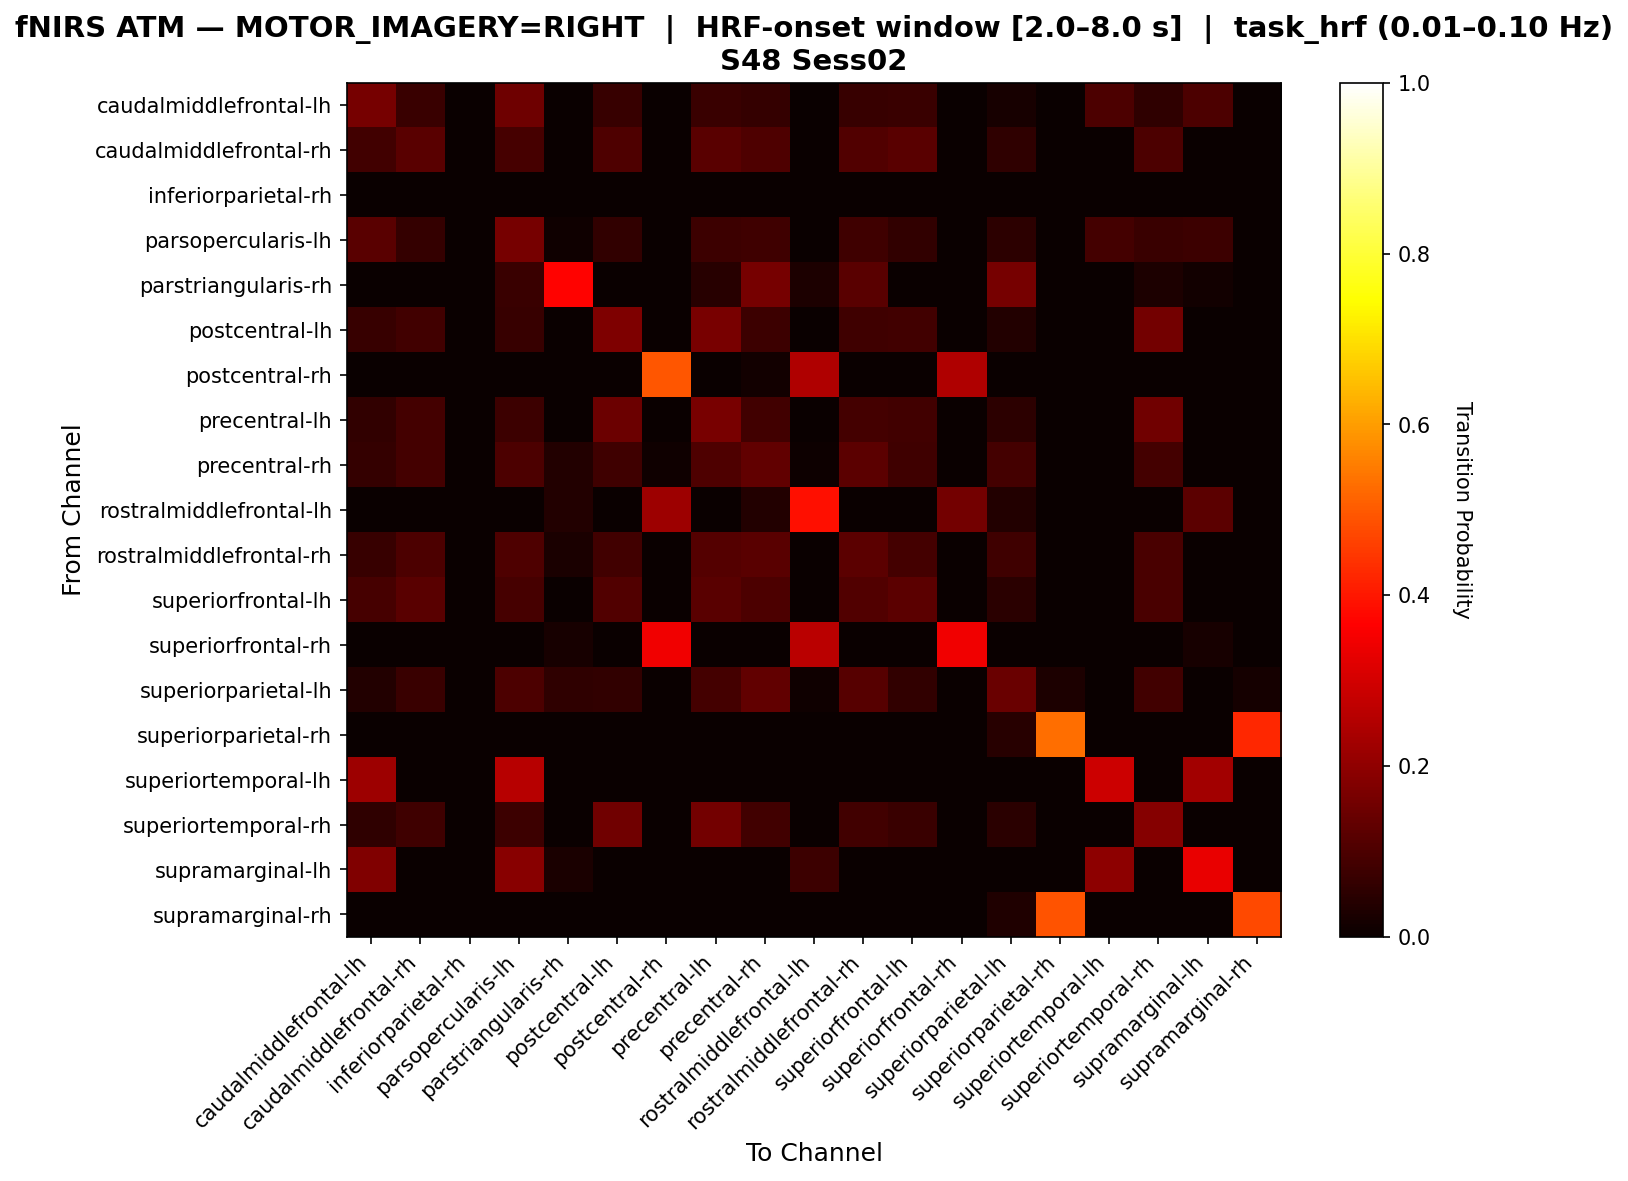

Source data for this figure (header and first rows):
, caudalmiddlefrontal-lh, caudalmiddlefrontal-rh, inferiorparietal-rh, parsopercularis-lh, parstriangularis-rh, postcentral-lh, postcentral-rh, precentral-lh, precentral-rh, rostralmiddlefrontal-lh, rostralmiddlefrontal-rh, superiorfrontal-lh, superiorfrontal-rh, superiorparietal-lh, superiorparietal-rh, superiortemporal-lh, superiortemporal-rh, supramarginal-lh, supramarginal-rh
caudalmiddlefrontal-lh, 0.1607, 0.07143, 0.0, 0.1518, 0.0, 0.06696, 0.0, 0.07143, 0.0625, 0.0, 0.06696, 0.07143, 0.0, 0.02232, 0.0, 0.09821, 0.05804, 0.09821, 0.0
caudalmiddlefrontal-rh, 0.08247, 0.1186, 0.0, 0.09278, 0.0, 0.1031, 0.0, 0.1186, 0.1031, 0.0, 0.1082, 0.1186, 0.0, 0.0567, 0.0, 0.0, 0.09794, 0.0, 0.0
inferiorparietal-rh, 0.0, 0.0, 0.0, 0.0, 0.0, 0.0, 0.0, 0.0, 0.0, 0.0, 0.0, 0.0, 0.0, 0.0, 0.0, 0.0, 0.0, 0.0, 0.0
parsopercularis-lh, 0.1188, 0.06601, 0.0, 0.1617, 0.009901, 0.05941, 0.0, 0.07591, 0.07921, 0.0, 0.07921, 0.05941, 0.0, 0.05281, 0.0, 0.08911, 0.07261, 0.07591, 0.0
parstriangularis-rh, 0.0, 0.0, 0.0, 0.07353, 0.3676, 0.0, 0.0, 0.04412, 0.1618, 0.02941, 0.1176, 0.0, 0.0, 0.1618, 0.0, 0.0, 0.02941, 0.01471, 0.0
postcentral-lh, 0.06809, 0.08511, 0.0, 0.06809, 0.0, 0.1745, 0.0, 0.166, 0.0766, 0.0, 0.08085, 0.08511, 0.0, 0.0383, 0.0, 0.0, 0.1574, 0.0, 0.0
postcentral-rh, 0.0, 0.0, 0.0, 0.0, 0.0, 0.0, 0.4923, 0.0, 0.01538, 0.2462, 0.0, 0.0, 0.2462, 0.0, 0.0, 0.0, 0.0, 0.0, 0.0
precentral-lh, 0.05861, 0.08791, 0.0, 0.07692, 0.003663, 0.1465, 0.0, 0.1648, 0.08425, 0.0, 0.08791, 0.08425, 0.0, 0.05128, 0.0, 0.0, 0.1538, 0.0, 0.0
precentral-rh, 0.06531, 0.0898, 0.0, 0.09796, 0.03673, 0.08163, 0.008163, 0.102, 0.1306, 0.004082, 0.1224, 0.08163, 0.0, 0.0898, 0.0, 0.0, 0.0898, 0.0, 0.0
rostralmiddlefrontal-lh, 0.0, 0.0, 0.0, 0.0, 0.03659, 0.0, 0.2195, 0.0, 0.03659, 0.3902, 0.0, 0.0, 0.1585, 0.03659, 0.0, 0.0, 0.0, 0.122, 0.0
rostralmiddlefrontal-rh, 0.06838, 0.09829, 0.0, 0.1026, 0.02564, 0.08547, 0.0, 0.1111, 0.1197, 0.0, 0.1239, 0.08974, 0.0, 0.0812, 0.0, 0.0, 0.09402, 0.0, 0.0
superiorfrontal-lh, 0.08989, 0.118, 0.0, 0.08989, 0.0, 0.1067, 0.0, 0.118, 0.1011, 0.0, 0.1067, 0.1236, 0.0, 0.05056, 0.0, 0.0, 0.09551, 0.0, 0.0
superiorfrontal-rh, 0.0, 0.0, 0.0, 0.0, 0.02041, 0.0, 0.3469, 0.0, 0.0, 0.2653, 0.0, 0.0, 0.3469, 0.0, 0.0, 0.0, 0.0, 0.02041, 0.0
superiorparietal-lh, 0.03846, 0.07143, 0.0, 0.0989, 0.05495, 0.06044, 0.0, 0.08791, 0.1319, 0.01099, 0.1154, 0.06044, 0.0, 0.1429, 0.02747, 0.0, 0.08242, 0.0, 0.01648
superiorparietal-rh, 0.0, 0.0, 0.0, 0.0, 0.0, 0.0, 0.0, 0.0, 0.0, 0.0, 0.0, 0.0, 0.0, 0.04545, 0.5303, 0.0, 0.0, 0.0, 0.4242
superiortemporal-lh, 0.22, 0.0, 0.0, 0.26, 0.0, 0.0, 0.0, 0.0, 0.0, 0.0, 0.0, 0.0, 0.0, 0.0, 0.0, 0.29, 0.0, 0.23, 0.0
superiortemporal-rh, 0.05725, 0.08015, 0.0, 0.07634, 0.0, 0.1527, 0.0, 0.1565, 0.08397, 0.0, 0.08397, 0.07252, 0.0, 0.04962, 0.0, 0.0, 0.187, 0.0, 0.0
supramarginal-lh, 0.1795, 0.0, 0.0, 0.188, 0.02564, 0.0, 0.0, 0.0, 0.0, 0.07692, 0.0, 0.0, 0.0, 0.0, 0.0, 0.1966, 0.0, 0.3333, 0.0
supramarginal-rh, 0.0, 0.0, 0.0, 0.0, 0.0, 0.0, 0.0, 0.0, 0.0, 0.0, 0.0, 0.0, 0.0, 0.0339, 0.4915, 0.0, 0.0, 0.0, 0.4746
